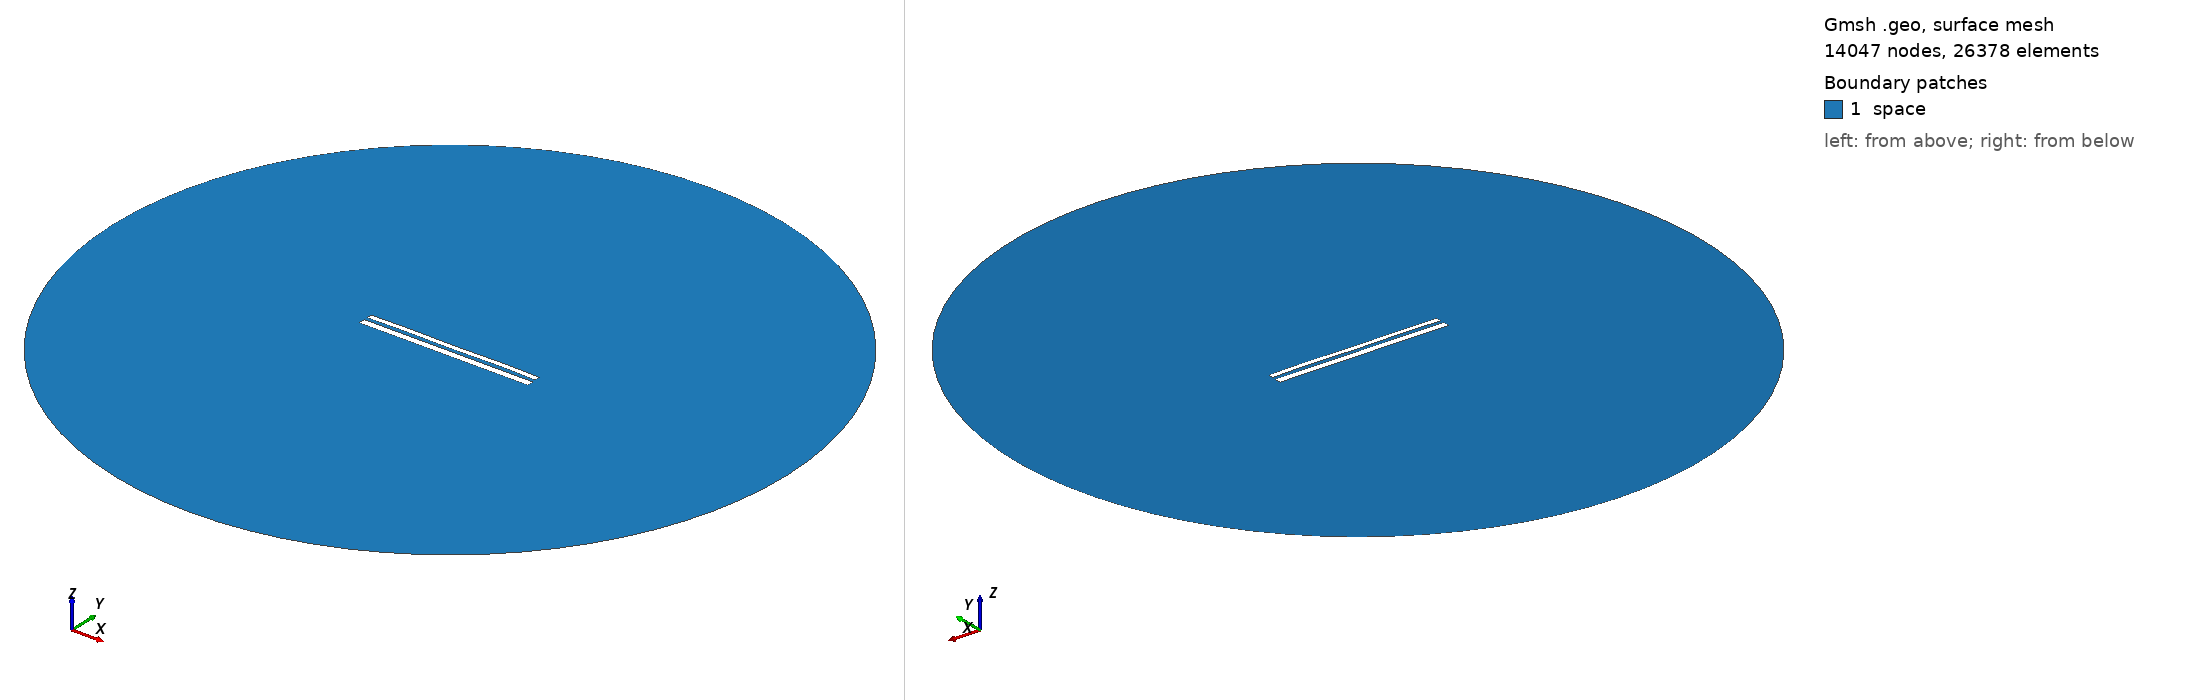

Gmsh geometry script, surface-meshed: 14047 nodes, 26378 surface elements. Boundary patches (legend numbers): 1 space. Left view from above one corner, right view from below the opposite corner. Legend entries are the model's physical surfaces. The drawing asked Gmsh for element sizes between 1% and 20% of the model's largest extent; the script's own settings can give other sizes.

=== 10590.geo (drawn) ===
//---------------------------------------
// Geometry kernel
//---------------------------------------

SetFactory("OpenCASCADE");



//---------------------------------------
// Parameters of the geometry
//---------------------------------------

// Overetch of the upper plate
overetch = 0.375;

// Distance between the plates
distance = 1.75;

// Discretization over the x axis (for the deformation)
nx = 50; 

// Length of the plate
L = 100 - overetch; 

// Number of modes
n = 4; 

// 1st mode coefficient
coeff(1) = 0.15;
beta(1) = 0.596864 * 3.1415926535 / L;

// 2nd mode coefficient
coeff(2) = 0.07499999999999998;
beta(2) = 1.49418 * 3.1415926535 / L;

// 3rd mode coefficient
coeff(3) = 0.0;
beta(3) = 2.50025 * 3.1415926535 / L;

// 4th mode coefficient
coeff(4) = 0.15;
beta(4) = 3.49999 * 3.1415926535 / L;



//---------------------------------------
// Upper plate (deformed rectangle)
//---------------------------------------

// Coordiantes of the upper plate
xmin = -50;
xmax = 50 - overetch;

// Height of the upper plate
yheight = 4 - 2 * overetch;

// Indexes of the points
UpperID[] = {};
LowerID[] = {};
LeftID[] = {};
RightID[] = {};

// Point index
p = 1;

// Horizontal edges
For i In {1:nx}
    x = xmin + (i-1)*(xmax - xmin)/(nx-1);

    y_bottom = distance / 2 + overetch;
    For j In {1:n}
        C = (Cosh(beta(j)*L) + Cos(beta(j)*L)) / (Sinh(beta(j)*L) + Sin(beta(j)*L));
        y_bottom  = y_bottom + coeff(j) * (Cosh(beta(j)*(x+50)) - Cos(beta(j)*(x+50)) - C * (Sinh(beta(j)*(x+50)) - Sin(beta(j)*(x+50))));
    EndFor

    y_top = y_bottom + yheight;

    Point(p) = {x, y_top, 0, 1.0};
    UpperID[i] = p;
    p = p + 1;

    Point(p) = {x, y_bottom, 0, 1.0};
    LowerID[i] = p;
    p = p + 1;
EndFor

// Create point lists
UpperPts[] = {}; LowerPts[] = {};
For i In {1:nx}
  UpperPts[] += {UpperID[i]};
  LowerPts[] += {LowerID[i]};
EndFor

// Build splines
Spline(1) = {UpperPts[]};
Spline(2) = {LowerPts[]};
Line(3) = {LowerPts[nx-1], UpperPts[nx-1]};
Line(4) = {LowerPts[0], UpperPts[0]};

// Build the plane surface
Curve Loop(1) = {2, 3, -1, -4};
Plane Surface(1) = {1};



//---------------------------------------
// Lower plate (rectangle)
//---------------------------------------

// Vertices
Point(1001) = {-50, -1, 0, 1.0};
Point(1002) = { 50, -1, 0, 1.0};
Point(1003) = { 50,  -5, 0, 1.0};
Point(1004) = {-50,  -5, 0, 1.0};

// Edges
Line(5) = {1001, 1002};
Line(6) = {1002, 1003};
Line(7) = {1003, 1004};
Line(8) = {1004, 1001};

// Plane surface
Line Loop(2) = {5, 6, 7, 8};
Plane Surface(2) = {2}; 



//---------------------------------------
// Outer (fictious) boundary
//---------------------------------------

// Points
Point(1005) = {0, 0, 0};       // Center
Point(1006) = {200, 0, 0};     // Start point
Point(1007) = {0, 200, 0};     // 90 degrees
Point(1008) = {-200, 0, 0};    // 180 degrees
Point(1009) = {0, -200, 0};    // 270 degrees

// Circle arcs (each needs start, center, end)
Circle(9) = {1006, 1005, 1007};
Circle(10) = {1007, 1005, 1008};
Circle(11) = {1008, 1005, 1009};
Circle(12) = {1009, 1005, 1006};

// Plane surface for the entire domain
Curve Loop(3) = {9, 10, 11, 12};
Surface(3) = {3};

// Subtract the plates from the whole domain to obtain the actual domain where we want to solve the equations
BooleanDifference{ Surface{3}; Delete; }{ Surface{1}; Surface{2}; Delete; }




//---------------------------------------
// Transfinite Lines/Curves
//---------------------------------------

// Set the number of points on the boundaries
r = 7;

// Plates
Transfinite Curve {1, 2} = 50*r Using Progression 1;
Transfinite Curve {3, 4} = 2*r Using Progression 1;
Transfinite Line {5, 7} = 50*r Using Progression 1;
Transfinite Line {6, 8} = 2*r Using Progression 1;

// Outer boundary
Transfinite Line {9, 10, 11, 12} = 20 Using Progression 1;



//---------------------------------------
// Physical groups
//---------------------------------------                

// Physical curves (boundaries)
Physical Line("force_segment", 10) = {2};
Physical Line("upper_plate", 11) = {1, 3, 4};
Physical Line("lower_plate", 12) = {5, 6, 7, 8};
Physical Line("boundary", 20) = {9, 10, 11, 12};

// Physical Surfaces
Physical Surface("space", 30) = {3};



//---------------------------------------
// 6. Generate the Mesh
//---------------------------------------

// 2D mesh generation
Mesh 2;
